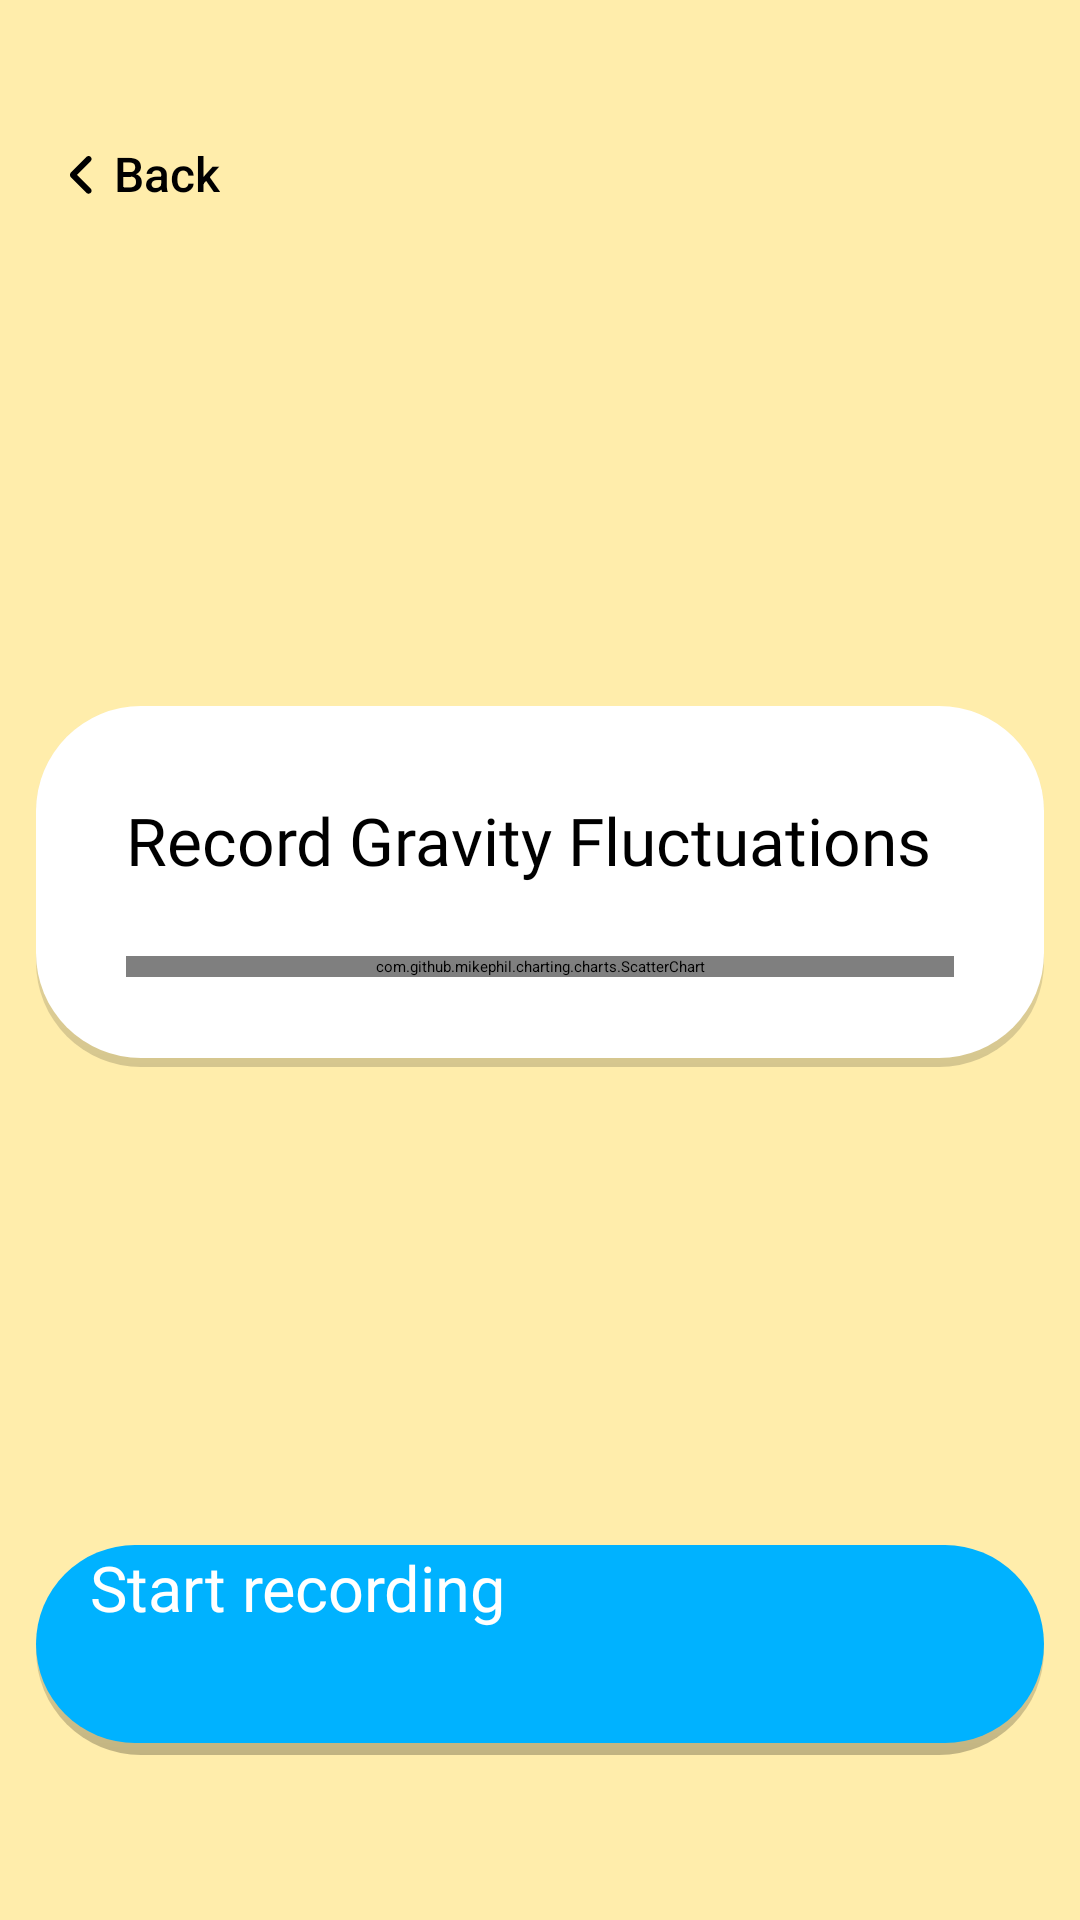

The Android layout XML behind this screen, and the referenced resources:
<!-- AndroidManifest.xml: application theme Theme.RoomDb.Starting -->
<!-- res/layout/fragment_gravity_chart.xml -->
<?xml version="1.0" encoding="utf-8"?>
<androidx.constraintlayout.widget.ConstraintLayout xmlns:android="http://schemas.android.com/apk/res/android"
    xmlns:tools="http://schemas.android.com/tools"
    android:layout_width="match_parent"
    android:layout_height="match_parent"
    android:background="@color/pale_yellow"
    xmlns:app="http://schemas.android.com/apk/res-auto"
    tools:context=".ui.fragments.GravityChart">

    <LinearLayout
        android:id="@+id/lnChartContainer"
        android:layout_width="@dimen/lnChartContainer_width"
        android:layout_height="wrap_content"
        android:layout_marginStart="@dimen/lnChartContainer__marginStart"
        android:layout_marginEnd="@dimen/lnChartContainer_marginEnd"
        android:background="@drawable/fullscreen_item_shape"
        android:orientation="vertical"
        android:padding="@dimen/lnChartContainer_padding"
        app:layout_constraintBottom_toTopOf="@id/btStartRecording"
        app:layout_constraintEnd_toEndOf="parent"
        app:layout_constraintStart_toStartOf="parent"
        app:layout_constraintTop_toBottomOf="@id/btBack">

        <TextView
            android:id="@+id/tvNumberValue"
            android:layout_width="wrap_content"
            android:layout_height="wrap_content"
            android:fontFamily="@font/roboto_bold"
            android:text="@string/tv_record_gravity_fluctuations"
            android:textColor="@color/black"
            android:textSize="@dimen/gravity_widget_description_text_size"
            app:autoSizeTextType="uniform" />

        <com.github.mikephil.charting.charts.ScatterChart
            android:id="@+id/chScatterChart"
            android:layout_width="match_parent"
            android:layout_height="wrap_content"
            android:layout_marginTop="@dimen/chScatterChart_marginTop" />
    </LinearLayout>



    <androidx.appcompat.widget.AppCompatButton
        android:id="@+id/btStartRecording"
        android:layout_width="0dp"
        android:layout_height="wrap_content"
        android:layout_marginStart="@dimen/add_number_btn_margin"
        android:layout_marginEnd="@dimen/add_number_btn_margin"
        android:layout_marginBottom="@dimen/big_btn_btn_margin"
        android:background="@drawable/add_new_number_shape"
        android:fontFamily="@font/roboto_black"
        android:minHeight="@dimen/big_btn_min_height"
        android:paddingStart="@dimen/add_random_padding_left"
        android:paddingTop="@dimen/add_random_padding_top"
        android:paddingEnd="@dimen/add_random_padding_end"
        android:paddingBottom="@dimen/add_random_padding_bottom"
        android:text="@string/start_recording"
        android:textAllCaps="false"
        android:textColor="@color/white"
        android:textSize="@dimen/big_btn_text_size"
        android:visibility="visible"
        app:layout_constraintBottom_toBottomOf="parent"
        app:layout_constraintEnd_toEndOf="parent"
        app:layout_constraintStart_toStartOf="parent" />

    <androidx.constraintlayout.widget.ConstraintLayout
        android:id="@+id/btBack"
        android:layout_width="wrap_content"
        android:layout_height="wrap_content"
        android:layout_marginTop="@dimen/back_button_margins_vertical"
        android:clickable="true"
        android:focusable="true"
        android:paddingTop="@dimen/back_button_padding_vertical"
        android:paddingBottom="@dimen/back_button_padding_vertical"
        app:layout_constraintStart_toStartOf="parent"
        app:layout_constraintTop_toTopOf="parent"
        tools:ignore="TouchTargetSizeCheck">

        <ImageView
            android:id="@+id/imageView"
            android:layout_width="wrap_content"
            android:layout_height="@dimen/back_image_view_height"
            android:layout_marginStart="@dimen/back_image_view_margin_start"
            android:layout_marginTop="@dimen/back_image_view_margin_top"
            android:layout_marginBottom="@dimen/back_image_view_margin_bottom"
            android:layout_weight="@integer/back_image_view_weight"
            android:contentDescription="@string/return_back_button"
            android:src="@drawable/ic_back_arraow"
            app:layout_constraintBottom_toBottomOf="parent"
            app:layout_constraintStart_toStartOf="parent"
            app:layout_constraintTop_toTopOf="parent" />

        <TextView
            android:id="@+id/tvBackText"
            android:layout_width="wrap_content"
            android:layout_height="wrap_content"
            android:layout_marginEnd="@dimen/back_text_view_margin_end"
            android:fontFamily="sans-serif-medium"
            android:text="@string/back"
            android:textColor="@color/black"
            android:textSize="@dimen/back_text_view_text_size"
            app:layout_constraintBottom_toBottomOf="parent"
            app:layout_constraintEnd_toEndOf="parent"
            app:layout_constraintStart_toEndOf="@+id/imageView"
            app:layout_constraintTop_toTopOf="parent" />
    </androidx.constraintlayout.widget.ConstraintLayout>

</androidx.constraintlayout.widget.ConstraintLayout>
<!-- resources referenced by this layout -->
<resources>
  <color name="black">#FF000000</color>
  <color name="pale_yellow">#FFEDAB</color>
  <color name="white">#FFFFFFFF</color>
  <dimen name="add_number_btn_margin">12dp</dimen>
  <dimen name="add_random_padding_bottom">3dp</dimen>
  <dimen name="add_random_padding_end">18dp</dimen>
  <dimen name="add_random_padding_left">18dp</dimen>
  <dimen name="add_random_padding_top">0dp</dimen>
  <dimen name="back_button_margins_vertical">40dp</dimen>
  <dimen name="back_button_padding_vertical">7dp</dimen>
  <dimen name="back_image_view_height">0dp</dimen>
  <dimen name="back_image_view_margin_bottom">4dp</dimen>
  <dimen name="back_image_view_margin_start">16dp</dimen>
  <dimen name="back_image_view_margin_top">5dp</dimen>
  <dimen name="back_text_view_margin_end">16dp</dimen>
  <dimen name="back_text_view_text_size">16sp</dimen>
  <dimen name="big_btn_btn_margin">55dp</dimen>
  <dimen name="big_btn_min_height">70dp</dimen>
  <dimen name="big_btn_text_size">21sp</dimen>
  <dimen name="chScatterChart_marginTop">24dp</dimen>
  <dimen name="gravity_widget_description_text_size">22sp</dimen>
  <dimen name="lnChartContainer__marginStart">12dp</dimen>
  <dimen name="lnChartContainer_marginEnd">12dp</dimen>
  <dimen name="lnChartContainer_padding">30dp</dimen>
  <dimen name="lnChartContainer_width">0dp</dimen>
  <item name="back_image_view_weight" format="float" type="integer">1</item>
  <string name="back">Back</string>
  <string name="return_back_button" translatable="false">return back button</string>
  <string name="start_recording">Start recording</string>
  <string name="tv_record_gravity_fluctuations">Record Gravity Fluctuations</string>
  <style name="Theme.RoomDb.Starting" parent="Theme.SplashScreen">
          <item name="windowSplashScreenBackground">@color/pale_yellow</item>
          <item name="windowSplashScreenAnimatedIcon">@drawable/ic_baseline_filter_9_plus_24</item>
          <item name="windowSplashScreenAnimationDuration">800</item>
          <item name="postSplashScreenTheme">@style/Theme.RoomDb</item>
      </style>
  <dimen name="buttons_radius">50dp</dimen>
  <color name="add_random_shadow">#3E000000</color>
  <dimen name="buttons_shadow_padding">4dp</dimen>
  <color name="blue">#00B2FF</color>
  <dimen name="fullscreen_shade_radius">35dp</dimen>
  <color name="dark_grey">#2A000000</color>
  <dimen name="fullscreen_shade_padding">3dp</dimen>
  <!-- drawable ic_baseline_filter_9_plus_24 (drawable) -->
  <vector android:height="200dp" android:tint="#7E7E7E"
      android:viewportHeight="24" android:viewportWidth="24"
      android:width="200dp" xmlns:android="http://schemas.android.com/apk/res/android">
      <path android:fillColor="@android:color/white" android:pathData="M3,5L1,5v16c0,1.1 0.9,2 2,2h16v-2L3,21L3,5zM14,12L14,8c0,-1.11 -0.9,-2 -2,-2h-1c-1.1,0 -2,0.89 -2,2v1c0,1.11 0.9,2 2,2h1v1L9,12v2h3c1.1,0 2,-0.89 2,-2zM11,9L11,8h1v1h-1zM21,1L7,1c-1.1,0 -2,0.9 -2,2v14c0,1.1 0.9,2 2,2h14c1.1,0 2,-0.9 2,-2L23,3c0,-1.1 -0.9,-2 -2,-2zM21,9h-2L19,7h-2v2h-2v2h2v2h2v-2h2v6L7,17L7,3h14v6z"/>
  </vector>
  <style name="AppBottomSheetDialogTheme" parent="Theme.Design.Light.BottomSheetDialog">
          <item name="bottomSheetStyle">@style/AppModalStyle</item>
      </style>
  <color name="purple_500">#FF6200EE</color>
  <color name="purple_700">#FF3700B3</color>
  <color name="teal_200">#FF03DAC5</color>
  <color name="teal_700">#FF018786</color>
  <color name="yellow">#FFC107</color>
  <style name="AppModalStyle" parent="Widget.Design.BottomSheet.Modal">
          <item name="android:background">@drawable/buttom_sheet_shape</item>
      </style>
</resources>
